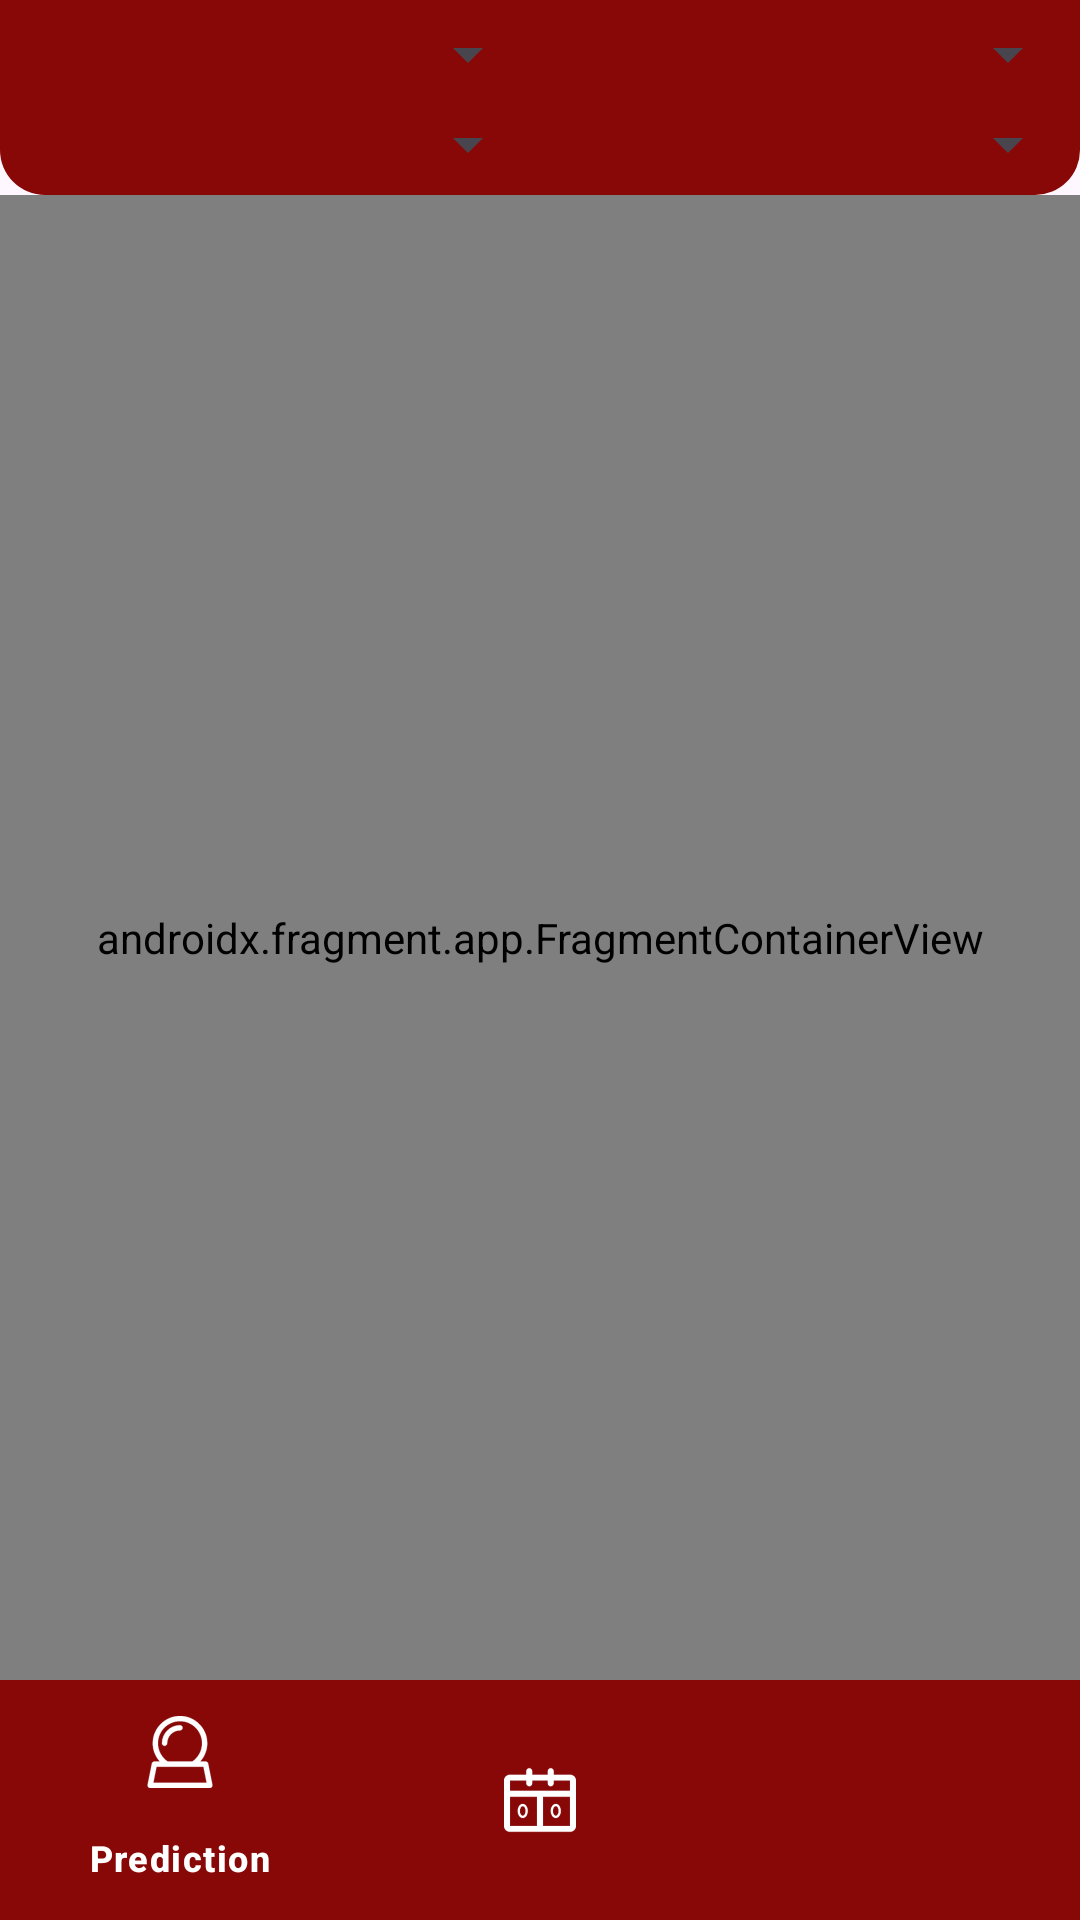

Layout XML and referenced resources for this Android screen:
<!-- AndroidManifest.xml: application theme Theme.FootballLeaguePredictor -->
<!-- res/layout/activity_main.xml -->
<?xml version="1.0" encoding="utf-8"?>
<androidx.constraintlayout.widget.ConstraintLayout xmlns:android="http://schemas.android.com/apk/res/android"
    xmlns:app="http://schemas.android.com/apk/res-auto"
    xmlns:tools="http://schemas.android.com/tools"
    android:layout_width="match_parent"
    android:layout_height="match_parent"
    tools:context=".ui.MainActivity">

    <androidx.constraintlayout.widget.ConstraintLayout
        android:id="@+id/spinnersLayout"
        android:layout_width="match_parent"
        android:layout_height="wrap_content"
        android:paddingBottom="5dp"
        android:background="@drawable/spinners_background"
        app:layout_constraintStart_toStartOf="parent"
        app:layout_constraintTop_toTopOf="parent">

        <Spinner
            android:id="@+id/countriesSpinner"
            android:layout_width="0dp"
            android:layout_height="wrap_content"
            android:layout_marginTop="6dp"
            app:layout_constraintEnd_toStartOf="@+id/leaguesSpinner"
            app:layout_constraintStart_toStartOf="parent"
            app:layout_constraintTop_toTopOf="parent" />

        <Spinner
            android:id="@+id/leaguesSpinner"
            android:layout_width="0dp"
            android:layout_height="wrap_content"
            android:layout_marginTop="6dp"
            app:layout_constraintEnd_toEndOf="parent"
            app:layout_constraintStart_toEndOf="@+id/countriesSpinner"
            app:layout_constraintTop_toTopOf="parent" />

        <Spinner
            android:id="@+id/seasonSpinner"
            android:layout_width="0dp"
            android:layout_height="0dp"
            app:layout_constraintBottom_toBottomOf="@+id/teamSpinner"
            app:layout_constraintEnd_toStartOf="@+id/teamSpinner"
            app:layout_constraintStart_toStartOf="parent"
            app:layout_constraintTop_toTopOf="@+id/teamSpinner" />

        <Spinner
            android:id="@+id/teamSpinner"
            android:layout_width="0dp"
            android:layout_height="wrap_content"
            android:layout_marginTop="6dp"
            app:layout_constraintEnd_toEndOf="parent"
            app:layout_constraintStart_toEndOf="@+id/seasonSpinner"
            app:layout_constraintTop_toBottomOf="@id/leaguesSpinner" />
    </androidx.constraintlayout.widget.ConstraintLayout>

    <androidx.fragment.app.FragmentContainerView
        android:id="@+id/fragmentContainer"
        android:name="androidx.navigation.fragment.NavHostFragment"
        android:layout_width="match_parent"
        android:layout_height="0dp"
        app:defaultNavHost="true"
        app:layout_constraintBottom_toTopOf="@id/bottomNavBar"
        app:layout_constraintEnd_toEndOf="parent"
        app:layout_constraintStart_toStartOf="parent"
        app:layout_constraintTop_toBottomOf="@+id/spinnersLayout"
        app:navGraph="@navigation/nav_graph" />

    <com.google.android.material.bottomnavigation.BottomNavigationView
        android:id="@+id/bottomNavBar"
        android:layout_width="match_parent"
        android:layout_height="wrap_content"
        app:layout_constraintBottom_toBottomOf="parent"
        app:layout_constraintEnd_toEndOf="parent"
        app:layout_constraintStart_toStartOf="parent"
        app:layout_constraintTop_toBottomOf="@id/fragmentContainer"
        app:labelVisibilityMode="selected"
        app:itemBackground="@color/red"
        app:itemActiveIndicatorStyle="@android:color/transparent"
        app:itemIconTint="@color/white"
        app:itemTextColor="@color/white"
        app:menu="@menu/bottom_nav_items" />


</androidx.constraintlayout.widget.ConstraintLayout>
<!-- resources referenced by this layout -->
<resources>
  <color name="red">#880808</color>
  <color name="white">#FFFFFFFF</color>
  <!-- drawable spinners_background (drawable) -->
  <shape xmlns:android="http://schemas.android.com/apk/res/android"
      android:shape="rectangle"
      >
      <corners android:bottomLeftRadius="15dp"
          android:bottomRightRadius="15dp"/>
      <solid android:color="@color/red"/>
  
  </shape>
  <style name="Theme.FootballLeaguePredictor" parent="Base.Theme.FootballLeaguePredictor" />
  <style name="Base.Theme.FootballLeaguePredictor" parent="Theme.Material3.Light.NoActionBar">
          <item name="colorPrimary">@color/red</item>
      </style>
</resources>
